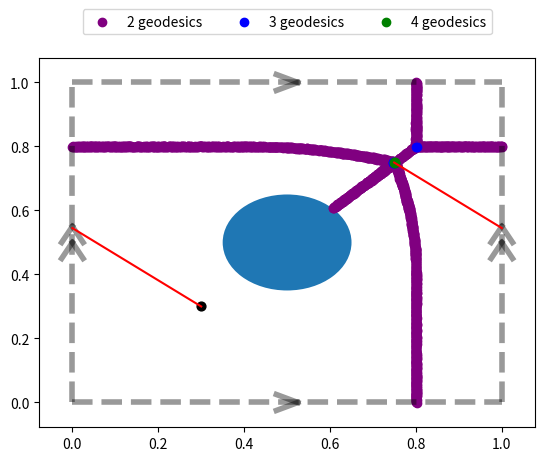

Generate this figure with matplotlib: (Note: this script raises an exception after producing the figure.)
# cut locus plot for a point on S^2

from matplotlib import pyplot as plt
import numpy as np
import os

TOL = .003


def line_into_segs(a, b):
    pass


def plot_bounds(nine=False):
    low, high = (-1, 2) if nine else (0, 1)
    linewidth = 4
    alpha = .4
    color = 'black'
    for x in (0, 1):
        plt.plot((x, x), (low, high), '--', color=color, linewidth=linewidth, alpha=alpha)
        plt.plot((low, high), (x, x), '--', color=color, linewidth=linewidth, alpha=alpha)
    length = .05
    ht = length/2

    plt.plot((.5 - length/2, .5 + length/2), (1 - ht, 1), '-', color=color, linewidth=linewidth, alpha=alpha)
    plt.plot((.5 - length/2, .5 + length/2), (1 + ht, 1), '-', color=color, linewidth=linewidth, alpha=alpha)

    plt.plot((.5 - length/2, .5 + length/2), (ht, 0), '-', color=color, linewidth=linewidth, alpha=alpha)
    plt.plot((.5 - length/2, .5 + length/2), (-ht, 0), '-', color=color, linewidth=linewidth, alpha=alpha)

    offset = length/2

    plt.plot((1 - ht, 1), (.5 - length/2 + offset, .5 + length/2 + offset), '-', color=color, linewidth=linewidth, alpha=alpha)
    plt.plot((1 + ht, 1), (.5 - length/2 + offset, .5 + length/2 + offset), '-', color=color, linewidth=linewidth, alpha=alpha)

    plt.plot((1 - ht, 1), (.5 - length/2 - offset, .5 + length/2 - offset), '-', color=color, linewidth=linewidth, alpha=alpha)
    plt.plot((1 + ht, 1), (.5 - length/2 - offset, .5 + length/2 - offset), '-', color=color, linewidth=linewidth, alpha=alpha)

    plt.plot((-ht, 0), (.5 - length/2 + offset, .5 + length/2 + offset), '-', color=color, linewidth=linewidth, alpha=alpha)
    plt.plot((+ht, 0), (.5 - length/2 + offset, .5 + length/2 + offset), '-', color=color, linewidth=linewidth, alpha=alpha)

    plt.plot((-ht, 0), (.5 - length/2 - offset, .5 + length/2 - offset), '-', color=color, linewidth=linewidth, alpha=alpha)
    plt.plot((+ht, 0), (.5 - length/2 - offset, .5 + length/2 - offset), '-', color=color, linewidth=linewidth, alpha=alpha)


def geodesic_counts_plain(points, consider, tol=TOL):
    # points is nx2
    # points is points to calc the number of geodesics
    # consider is 9?x2
    # consider is points to consider (i.e., if it is (S1)^2 torus, copy the unit square over
    # returns n x 1 number of geodesics each point has from the consideration points
    bol = which_shortest_paths(points, consider, tol)
    return np.expand_dims(np.sum(bol, axis=1), 1)


def geodesic_counts_complicated(points, consider, consider_obs, obs_r, tol=TOL):
    # points is n x 2
    # consider is m x 2
    # consider_obs is 9 x 2
    # assumes every point intersects a obstacle
    # geodesic counts, redoes the complicated ones

    easy_dists = paths_dist(points, consider)
    # n x m

    shortest_paths = which_shortest_paths(points, consider, tol)
    # n x m

    points = np.expand_dims(points, 1)
    # n x 1 x 2
    consider = np.expand_dims(consider, 0)
    # 1 x m x 2

    n, m = easy_dists.shape
    # n x m

    obs_that_each_intersects = which_paths_intersect_which_obs(points, consider, consider_obs, obs_r)
    # n x m x 9
    redo_indices = np.where(obs_that_each_intersects)
    # each of these is a k array
    # k is the number of times (point,consider_pt) intersects with an object
    # TODO: we also assume each (pt,consider_pt) intersects w at most 1 obj

    k = len(redo_indices[0])

    redo_pts = points[redo_indices[0], :, :].reshape((k, 2))
    # k x 2
    # redo_pts_abs=np.linalg.norm(redo_pts,axis=-1)

    redo_consider = consider[:, redo_indices[1], :].reshape((k, 2))
    # k x 2
    # redo_consider_abs=np.linalg.norm(redo_consider,axis=-1)

    redo_obs = consider_obs[redo_indices[2], :]
    # k x 2

    to_pt = redo_pts - redo_obs
    to_pt_dist = np.linalg.norm(to_pt, axis=-1)
    to_cons = redo_consider - redo_obs
    to_cons_dist = np.linalg.norm(to_cons, axis=-1)

    alphas = np.arccos(np.matmul(np.expand_dims(to_pt, -2),
                                 np.expand_dims(to_cons, -1)).reshape(k)/(
                               to_pt_dist*to_cons_dist
                       ))
    worse_alphas = 2*np.pi - alphas
    # k dimensional smallest angles between points and obstacle center

    thetas = np.arcsin(obs_r/to_pt_dist)
    theta_primes = np.arcsin(obs_r/to_cons_dist)
    # k dimensional angle to tangent points of circle
    arc_angles = alphas - np.pi + thetas + theta_primes

    worse_arc_angles = worse_alphas - np.pi + thetas + theta_primes

    dists = np.cos(thetas)*to_pt_dist
    dists_prime = np.cos(theta_primes)*to_cons_dist
    # k dimensional distance from pt to tangeant of obstacle

    new_dists = dists + dists_prime + arc_angles*obs_r
    # k dimensional shortest distances

    worse_dists = dists + dists_prime + worse_arc_angles*obs_r
    temp = np.full((n, m), np.inf)
    temp[redo_indices[0], redo_indices[1]] = worse_dists
    # n x m, should have at least one non inf value per row
    temp = np.min(temp, axis=-1)
    # n array

    easy_dists[redo_indices[0], redo_indices[1]] = new_dists

    complicated_dists = np.concatenate((easy_dists, np.expand_dims(temp, 1)), axis=1)
    # n x (m+1), appends the extra 'longer' way to go around circle
    diffs = np.expand_dims(np.min(complicated_dists, axis=1), 1)

    bol = (complicated_dists - diffs) <= tol
    return np.expand_dims(np.sum(bol, axis=1), 1)


def which_to_reconsider(points, consider, consider_obs, obs_r):
    # points n x 2
    # returns which points to considre (n boolean array)
    stuff = np.logical_and(which_intersect_obs(points, consider, consider_obs, obs_r),
                           which_shortest_paths(points, consider, tol=TOL))
    return np.sum(stuff, axis=1) > 0


def which_paths_intersect_which_obs(a, b, consider_obs, obs_r):
    # b is "consder", should be 1 x m x 2
    # a is grid points, should be n x 1 x 2
    # a,b broadcast to n x m x 2 (m probably 9)
    # consider obs is 9 x 2
    # nxmx9 array of which a->b overlaps with which obs
    a = np.expand_dims(a, 2)
    b = np.expand_dims(b, 2)
    # broadcast to n x m x 1 x 2

    consider_obs = np.expand_dims(consider_obs, 0)
    consider_obs = np.expand_dims(consider_obs, 0)
    # 1 x 1 x 9 x 2

    pt_to_obs = consider_obs - b
    # 1 x b x 9 x 2

    d_obs_to_pt = np.linalg.norm(pt_to_obs, axis=-1)
    c = np.sqrt(d_obs_to_pt**2 - obs_r**2)*np.cos(np.arcsin(obs_r/d_obs_to_pt))
    # 1 x m x 9

    blast = np.matmul(np.expand_dims(pt_to_obs/np.expand_dims(np.linalg.norm(pt_to_obs, axis=-1), -1), -2),
                      np.expand_dims(a - b, -1))
    blast = blast.reshape(blast.shape[:3])
    # n x m x 9

    # middle=np.matmul(np.expand_dims(consider_obs-a,-2),np.expand_dims(b-consider_obs,-1))
    # middle=middle.reshape(middle.shape[:3])
    # n x m x 9

    res = np.abs(np.cross(b - a, a - consider_obs, axis=-1))/np.linalg.norm(b - a, axis=-1)
    # n x m x 9
    # intersets= np.logical_and(res<obs_r, middle>0)
    intersets = np.logical_and(res < obs_r, blast > c)
    return intersets


def which_paths_intersect_obs(a, b, consider_obs, obs_r):
    # b is "consder", should be 1 x m x 2
    # a is grid points, should be n x 1 x 2
    # a,b broadcast to n x m x 2 (m probably 9)
    # consider obs is 9 x 2
    # nxm array of which a->b overlaps with obs
    intersects = which_paths_intersect_which_obs(a, b, consider_obs, obs_r)
    return np.sum(intersects, axis=-1)


def which_intersect_obs(points, consider, consider_obs, obs_r):
    # points is nx2
    # consider is 9x2
    # consider obs is 9x2
    # nx9 array of which lines overlap with obs
    points = np.expand_dims(points, 1)
    # n x 1 x 2
    consider = np.expand_dims(consider, 0)
    # 1 x 9 x 2
    intersects = which_paths_intersect_obs(points, consider, consider_obs, obs_r)
    return intersects


def paths_dist(points, consider):
    # points is nx2
    # points is points to calc the number of geodesics
    # consider is mx2
    # consider is points to consider (i.e., if it is (S1)^2 torus, copy the unit square over
    # nxm array of closest straight dist to each point
    points = np.expand_dims(points, 1)
    # n x 1 x 2
    consider = np.expand_dims(consider, 0)
    # 1 x m x 2
    actual = np.linalg.norm(points - consider, axis=2)
    # n x m
    return actual


def which_shortest_paths(points, consider, tol=TOL):
    # points is nx2
    # points is points to calc the number of geodesics
    # consider is mx2
    # consider is points to consider (i.e., if it is (S1)^2 torus, copy the unit square over
    # nxm array of which consideration points have the closest distance to each point
    actual = paths_dist(points, consider)
    diffs = np.expand_dims(np.min(actual, axis=1), 1)
    return actual - diffs <= tol


def break_into_segs(a, b):
    def break_i(a, b, i):
        if a[i] > b[i]:
            aa = b
            bb = a
        else:
            aa = a
            bb = b
        # this ensures aa[i]<=bb[i]
        ai = aa[i]
        bi = bb[i]
        if bi <= np.floor(ai) + 1:  # if ai and bi are on the same integer interval
            yield (aa, bb)
            return
        v = bb - aa
        v = v/v[i]  # defined since bi>ai, so v[i] non-zero
        partition = [j for j in range(int(np.floor(ai) + 1), int(np.ceil(bi)))]  # how to partition this range into unit intervals
        partition.append(bi)
        last_val = ai
        last_point = aa
        for val in partition:
            diff = val - last_val
            point = last_point + v*diff
            yield (last_point, point)
            last_val = val
            last_point = point

    for (aa, bb) in break_i(a, b, 0):
        for (aaa, bbb) in break_i(aa, bb, 1):
            yield (aaa, bbb)


def plot_line(a, b, color='red'):
    for (aa, bb) in break_into_segs(a, b):
        shift = np.array((0, 0))
        for v in (aa, bb):
            vv = v + shift
            for i in range(2):
                while vv[i] < 0:
                    vv[i] += 1
                    shift[i] += 1
                while vv[i] > 1:
                    vv[i] -= 1
                    shift[i] -= 1
        aa = aa + shift
        bb = bb + shift
        plt.plot([aa[0], bb[0]], [aa[1], bb[1]], color=color)


p = np.array([0.97021987, 0.082961])
obstruction_pt = np.array([0.12157324, 0.40209816])
# obstruction_pt = np.array([0.221157324, 0.40209816])
# obstruction_pt = np.array([0.25, 0.40209816])
# obstruction_pt = np.array([0.27, 0.40209816])
# obstruction_pt = np.array([0.28, 0.40209816])
# obstruction_pt = np.array([0.29, 0.40209816])
# obstruction_pt = np.array([0.295, 0.40209816])
p = np.array([.3, .3])
obstruction_pt = np.array([0.5, 0.5])

# obstruction_pt = np.array([0.52157324, 0.40209816])
# p = np.array([0.2, 0.1])
# obstruction_pt = np.array([0.2, 0.2])

# p = np.random.random(2)
# obstruction_pt = np.random.random(2)
obstruction_r = .15
while np.linalg.norm(obstruction_pt - p) < obstruction_r:
    obstruction_pt = np.random.random(2)
print(p)
print(obstruction_pt)

fig, ax = plt.subplots()
ax.add_patch(plt.Circle(obstruction_pt, obstruction_r))

consider_obs = []
consider = []
for x in range(-1, 2):
    for y in range(-1, 2):
        consider.append(p + [x, y])
        consider_obs.append(obstruction_pt + [x, y])

consider = np.array(consider)
consider_obs = np.array(consider_obs)

nx, ny = (500, 500)

# 9 x 2
x = np.linspace(0, 1, nx)
y = np.linspace(0, 1, ny)
xv, yv = np.meshgrid(x, y)
xv = xv.flatten()
yv = yv.flatten()
vv = np.stack((xv, yv), axis=1)
vv = vv + (1/(nx + ny))*(np.random.random(vv.shape) - .5)
bb_dist = np.min(np.linalg.norm(np.expand_dims(vv, 1) - np.expand_dims(consider_obs, 0), axis=-1), axis=-1)
# n , distance to closest obstacle copy
vv = vv[np.where(bb_dist >= obstruction_r)[0], :]

annoying_indices_bool = which_to_reconsider(vv, consider, consider_obs, obstruction_r)
nice_grid = vv[np.where(np.logical_not(annoying_indices_bool))[0]]
gg = geodesic_counts_plain(nice_grid, consider, tol=TOL)

largest = np.max(gg)

cols = ['purple', 'blue', 'green', 'red']
seen = []
for k in range(2, largest + 1):
    vals = nice_grid[np.where(gg == k)[0], :]
    if len(vals) > 0:
        label = None
        if not k in seen:
            seen.append(k)
            label = str(k) + ' geodesics'
        plt.scatter(vals[:, 0], vals[:, 1], color=cols[(k - 2)%len(cols)], label=label)
plt.scatter(p[:1], p[1:], s=40, color='black')

annoying_vals = vv[np.where(annoying_indices_bool)[0], :]
max_geodesic = None
if len(annoying_vals > 0):
    gg2 = geodesic_counts_complicated(annoying_vals, consider, consider_obs, obstruction_r)
    largest2 = np.max(gg2)
    for k in range(2, largest2 + 1):
        vals = annoying_vals[np.where(gg2 == k)[0], :]
        if len(vals) > 0:
            label = None
            max_geodesic = vals[0], k
            if not k in seen:
                seen.append(k)
                label = str(k) + ' geodesics'
            plt.scatter(vals[:, 0], vals[:, 1], color=cols[(k - 2)%len(cols)], label=label)

# plt.scatter(annoying_vals[:,0],annoying_vals[:,1],color='red',alpha=.5)

plot_bounds()
plt.legend(loc='upper center', bbox_to_anchor=(0.5, 1.15), ncol=4, )
plot_line(p, max_geodesic[0] - [1, 0])

plt.savefig(os.path.join("../../images", "hole_torus", "pq.png"))
plt.show()
